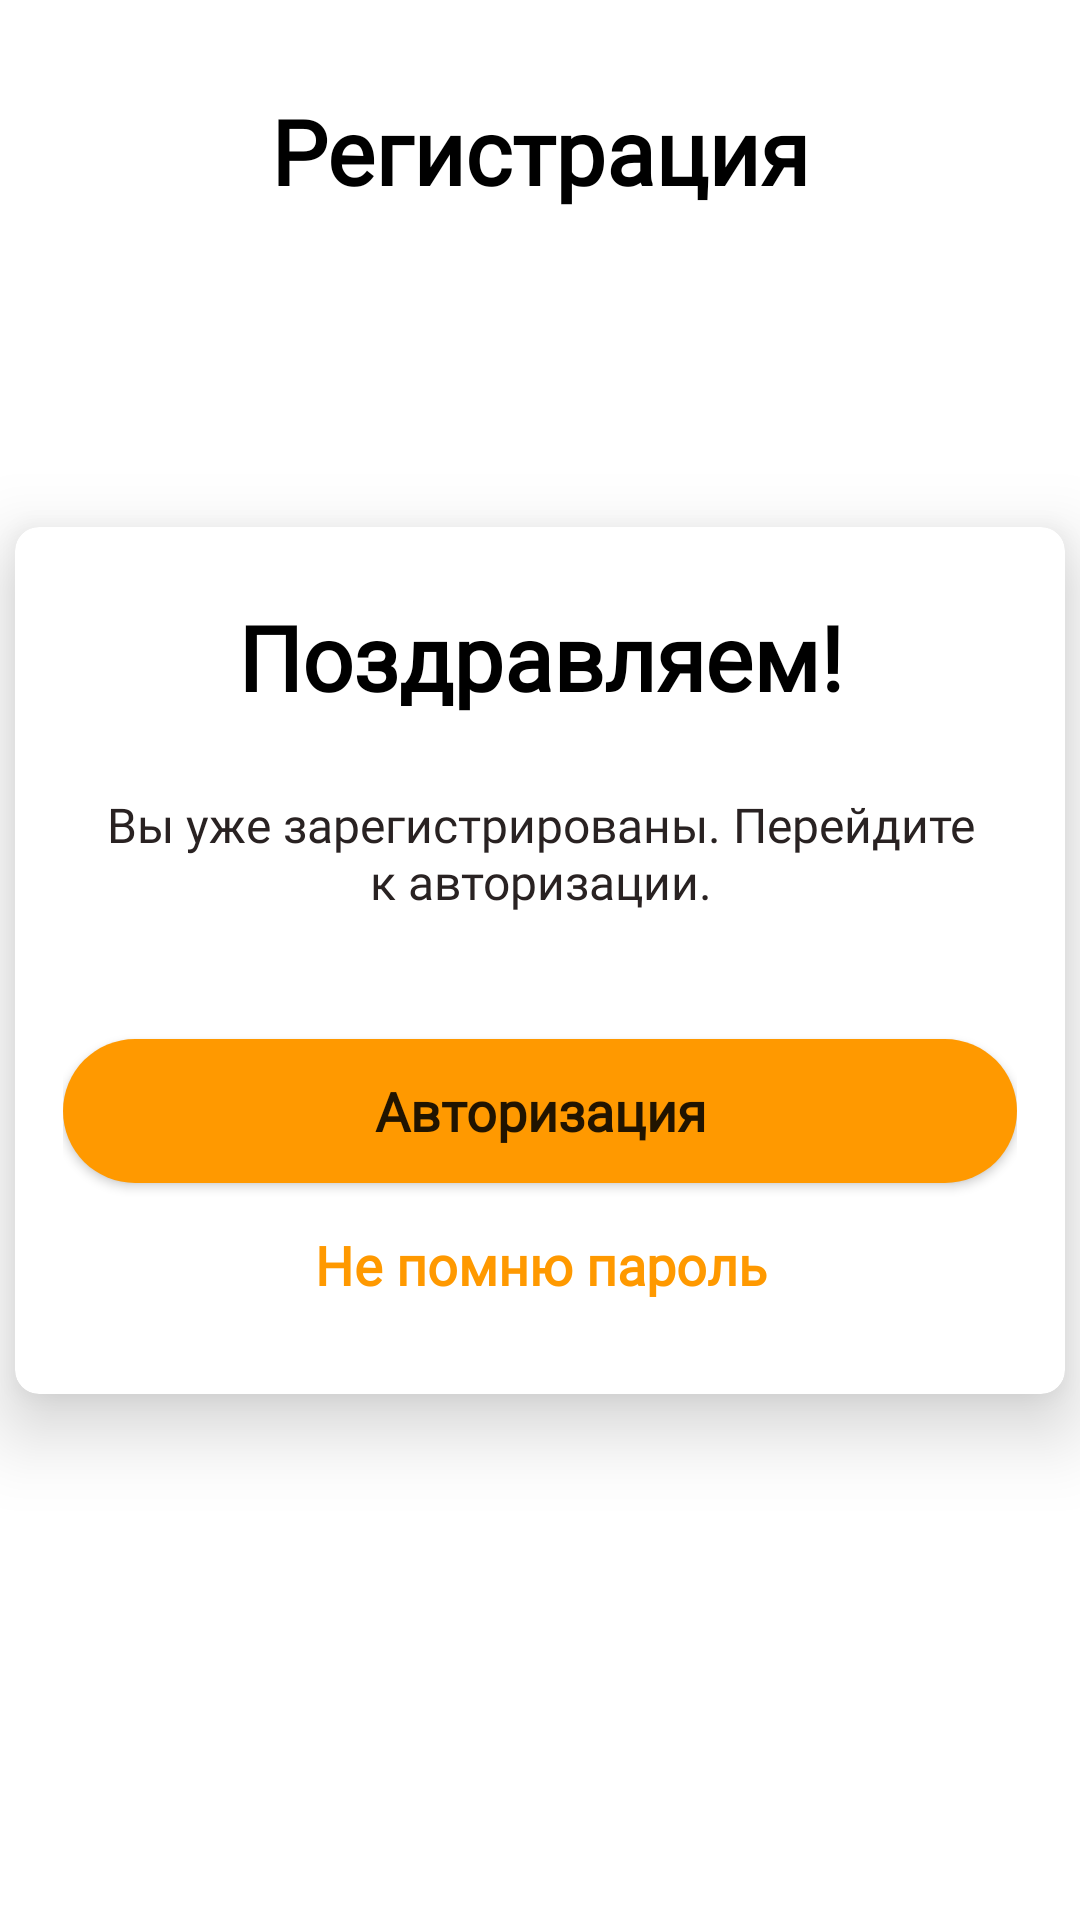

Reconstruct the res/layout file that produces this screen, plus the resources it refers to.
<!-- AndroidManifest.xml: application theme Theme.VerifyMolBulak -->
<!-- res/layout/fragment_succed.xml -->
<?xml version="1.0" encoding="utf-8"?>
<androidx.constraintlayout.widget.ConstraintLayout xmlns:android="http://schemas.android.com/apk/res/android"
    xmlns:app="http://schemas.android.com/apk/res-auto"
    xmlns:tools="http://schemas.android.com/tools"
    android:layout_width="match_parent"
    android:layout_height="match_parent"
    tools:context=".ui.fragments.CongratulationsFragment.SuccedFragment">

    <TextView
        style="@style/title_text"
        android:layout_width="match_parent"
        android:layout_height="wrap_content"
        android:gravity="center_horizontal"
        android:text="Регистрация"
        android:layout_marginTop="30dp"
        android:textStyle="bold"
        app:layout_constraintEnd_toEndOf="parent"
        app:layout_constraintStart_toStartOf="parent"
        app:layout_constraintTop_toTopOf="parent" />
    <androidx.cardview.widget.CardView
        android:id="@+id/auth_card_2"
        android:layout_width="350dp"
        android:layout_height="wrap_content"
        app:cardCornerRadius="8dp"
        app:cardElevation="15dp"
        app:layout_constraintBottom_toBottomOf="parent"
        app:layout_constraintEnd_toEndOf="parent"
        app:layout_constraintStart_toStartOf="parent"
        app:layout_constraintTop_toTopOf="parent">

        <LinearLayout
            android:layout_width="match_parent"
            android:layout_height="wrap_content"
            android:orientation="vertical"
            android:padding="16dp">

            <TextView
                style="@style/title_text"
                android:layout_width="match_parent"
                android:layout_height="wrap_content"
                android:layout_marginTop="7dp"
                android:gravity="center"
                android:text="Поздравляем!"
                android:textStyle="bold" />

            <TextView
                style="@style/main_text"
                android:layout_width="300dp"
                android:layout_height="wrap_content"
                android:layout_gravity="center"
                android:layout_marginTop="25dp"
                android:gravity="center_horizontal"
                android:text="@string/desc_text_2" />

            <TextView
                android:id="@+id/auth_info_second"
                style="@style/main_text"
                android:layout_width="wrap_content"
                android:layout_height="wrap_content"
                android:layout_gravity="center" />

            <Button
                android:id="@+id/auth_btn_confirm"
                style="@style/btn_style"
                android:layout_width="match_parent"
                android:layout_height="wrap_content"
                android:layout_marginTop="20dp"
                android:background="@drawable/button_corners"
                android:fontFamily="@font/inder"
                android:text="Авторизация" />

            <TextView
                android:id="@+id/auth_btn_repeat"
                android:layout_width="match_parent"
                android:layout_height="wrap_content"
                android:layout_marginTop="10dp"
                android:layout_marginBottom="10dp"
                android:fontFamily="@font/inder"
                android:gravity="center"
                android:padding="5dp"
                android:text="Не помню пароль"
                android:textColor="@color/yellow"
                android:textSize="18sp"
                android:textStyle="bold" />
        </LinearLayout>


    </androidx.cardview.widget.CardView>

</androidx.constraintlayout.widget.ConstraintLayout>
<!-- resources referenced by this layout -->
<resources>
  <color name="yellow">#FF9900</color>
  <!-- drawable button_corners (drawable) -->
  <?xml version="1.0" encoding="utf-8"?>
  <shape xmlns:android="http://schemas.android.com/apk/res/android">
      <gradient android:startColor="#FF9900"
          android:angle="0"
          android:centerColor="#FF9900"
          android:endColor="#FF9900"/>
      <corners android:radius="30dp"/>
  </shape>
  <string name="desc_text_2">Вы уже зарегистрированы. Перейдите к авторизации.</string>
  <style name="btn_style">
          <item name="android:layout_height">35dp</item>
          <item name="android:layout_width">match_parent</item>
          <item name="android:fontFamily">@font/inder</item>
          <item name="textAllCaps">false</item>
          <item name="android:textSize">18sp</item>
          <item name="android:textStyle">bold</item>
          <item name="backgroundTint">@color/yellow</item>
      </style>
  <style name="main_text">
          <item name="android:fontFamily">@font/inder</item>
          <item name="android:textColor">@color/gray</item>
          <item name="android:textSize">16sp</item>
      </style>
  <style name="title_text">
          <item name="android:fontFamily">@font/inder</item>
          <item name="android:textColor">@color/black</item>
          <item name="android:textSize">30sp</item>
      </style>
  <style name="Theme.VerifyMolBulak" parent="Theme.MaterialComponents.DayNight.NoActionBar">
          
          <item name="colorPrimary">@color/purple_500</item>
          <item name="colorPrimaryVariant">@color/purple_700</item>
          <item name="colorOnPrimary">@color/white</item>
          
          <item name="colorSecondary">@color/teal_200</item>
          <item name="colorSecondaryVariant">@color/teal_700</item>
          <item name="android:spinnerItemStyle">@style/SpinnerTextViewItem</item>
          <item name="spinnerDropDownItemStyle">@style/SpinnerTextViewItem</item>
          <item name="colorOnSecondary">@color/black</item>
          
          <item name="android:statusBarColor" tools:targetApi="l">?attr/colorPrimaryVariant</item>
          
      </style>
  <color name="gray">#292222</color>
  <color name="black">#FF000000</color>
  <color name="purple_500">#FF6200EE</color>
  <color name="purple_700">#FF3700B3</color>
  <color name="white">#FFFFFFFF</color>
  <color name="teal_200">#FF03DAC5</color>
  <color name="teal_700">#FF018786</color>
  <style name="SpinnerTextViewItem" parent="@android:style/Widget.TextView">
          <item name="android:textSize">16dp</item>
          <item name="android:textColor">@android:color/darker_gray</item>
          <item name="fontFamily">@font/inder</item>
          <item name="android:textStyle">bold</item>
      </style>
</resources>
